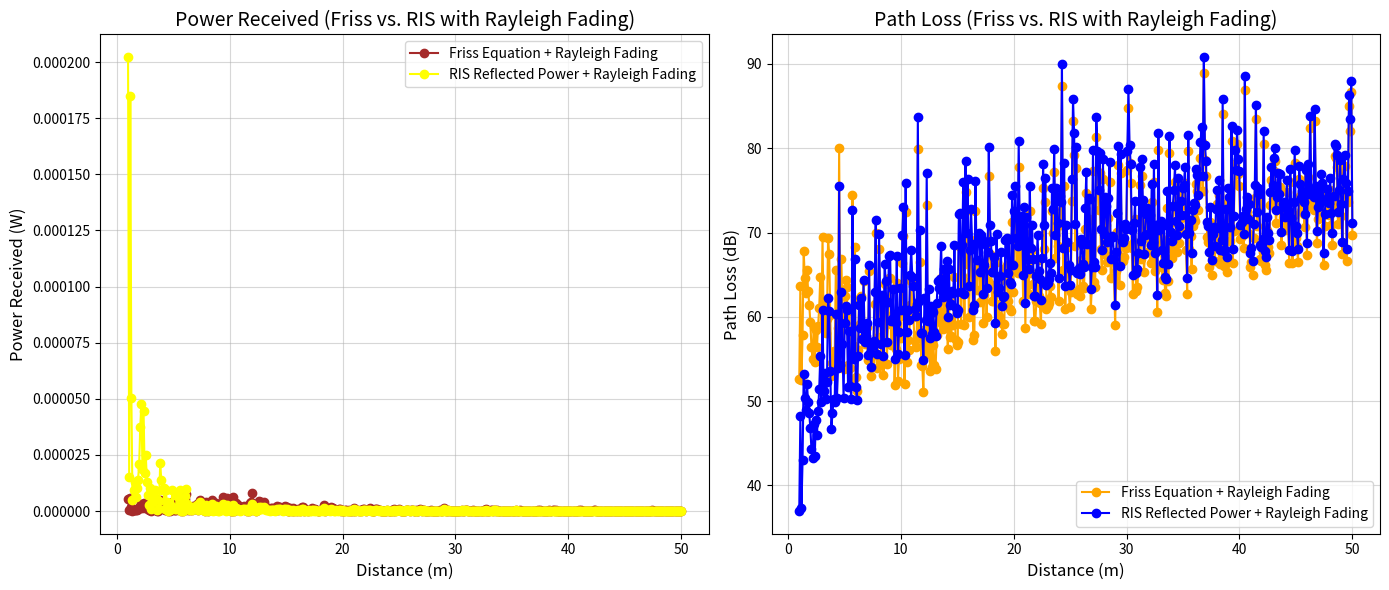

Write Python code to recreate this figure.
import numpy as np
import matplotlib.pyplot as plt

# Function to convert spherical coordinates to Cartesian coordinates


def spherical_to_cartesian(d, theta, phi):
    """
    Convert spherical coordinates to Cartesian coordinates.
    - d : Distance
    - theta : Zenith angle in radians
    - phi: Azimuth angle in radians
    """
    Cx = d * np.sin(theta) * np.cos(phi)
    Cy = d * np.sin(theta) * np.sin(phi)
    Cz = d * np.cos(theta)
    return Cx, Cy, Cz

# Function to calculate distance between two points in Cartesian coordinates


def calculate_distance(point1, point2):
    """
    distance between two points in Cartesian coordinates.
    - point1: (x1, y1, z1)
    - point2: (x2, y2, z2)
    """
    return np.sqrt((point1[0] - point2[0])**2 + (point1[1] - point2[1])**2 + (point1[2] - point2[2])**2)

# Constants
Pt = 1.0  # Power Transmitted in Watts
Gt = 1.0  # Gain of Transmitter antenna
Gr = 1.0  # Gain of Receiver antenna
Ge_mn = 0.9  # Gain of the element Em,n
Gamma_mn = 0.5  # Reflection coefficient of the element Em,n
eff = 0.8  # Efficiency
N_p = 1000 #No of packets

# RIS element parameters
M = 4  # Number of rows
N = 3  # Number of columns
dx = 0.5  # Width of element in meters
dy = 0.5  # Height of element in meters

# Element effective areas
Aet_mn = 0.1
Aer_mn = 0.1
Ar = 0.1

# Example coordinates for Tx and Rx
d1 = 10.0  # Distance of transmitter from RIS
theta1 = np.pi / 4  # Zenith angle of transmitter
phi1 = np.pi / 2  # Azimuth angle of transmitter
d2 = 8.0  # Distance of receiver from RIS
theta2 = np.pi / 3  # Zenith angle of receiver
phi2 = np.pi / 4  # Azimuth angle of receiver

# Calculate Cartesian coordinates of transmitter and receiver
Tx_Cartesian = spherical_to_cartesian(d1, theta1, phi1)
Rx_Cartesian = spherical_to_cartesian(d2, theta2, phi2)

# Assuming a specific element Em,n
m = 2  # Row index of the element
n = 1  # Column index of the element

# Calculate Cartesian coordinates of the selected RIS element Em,n
pm_n = ((n - (N + 1) / 2) * dx, (M + 1) / 2 - m * dy, 0.0)

# Calculate distances between Tx, Em,n and Rx, Em,n
dt_mn = calculate_distance(Tx_Cartesian, pm_n)
dr_mn = calculate_distance(Rx_Cartesian, pm_n)

# Power density generated by the transmitter on the element Em,n
St_mn = (Pt * Gt) / (4 * np.pi * dt_mn**2)

# Calculate power captured by Em,n
Pt_mn = St_mn * Aet_mn

# Calculate power density generated by Em,n
Sr_mn = Pt_mn * Ge_mn / (4 * np.pi * dr_mn**2)

# Calculate power received from Em,n
Pr_mn = Sr_mn * Ar

# Final received power reflected from m,nth element
P_r = (Pt * Gt * Gr * Aer_mn * Aet_mn) / (((4 * np.pi * dt_mn * dr_mn)**2) * eff)

# Friss equation calculation
d = calculate_distance(Tx_Cartesian, Rx_Cartesian)
c = 3e8
f = 2.4e9
lambda_ = c / f
p_rfriss = Pt * Gt * Gr * (lambda_ / (4 * np.pi * d)) ** 2

# Print results
print("*********************************************************************")
print(" ")
print("Distance from Tx to Em,n (dt_mn):", dt_mn, "m")
print("Distance from Rx to Em,n (dr_mn):", dr_mn, "m")
print("------------------------------------------------------------")
print("Transmitted Power:", Pt, "W")
print("Final Received power reflected from m,nth element:", P_r, "W")
print("Final Received Average power for N packets :", P_r/N_p, "W")

print("------------------------------------------------------------")
print("Distance from Tx to Rx:", d, "m")
print("Result from Friss equation (if clear LOS):", p_rfriss, "W")
print(" ")
print("*********************************************************************")

# Plot distance vs. performance criteria
distances = np.linspace(1, 50, 500)  # Distances from 1 to 50 meters
powers_friss = []
powers_ris = []
path_loss_friss = []
path_loss_ris = []

# Rayleigh fading parameters
sigma = 1.0  # Standard deviation for Rayleigh fading

for distance in distances:
    # Cartesian coordinates for this distance
    Rx_Cartesian_dynamic = spherical_to_cartesian(distance, theta2, phi2)

    # Dynamic distance from Tx to Rx
    d_dynamic = calculate_distance(Tx_Cartesian, Rx_Cartesian_dynamic)

    # Rayleigh fading gain (assuming complex fading)
    fading_gain = (np.random.randn() + 1j * np.random.randn()) / np.sqrt(2)

    # Power received using Friss equation with Rayleigh fading
    # np.abs(fading_gain) ** 2: Computes the power gain due to Rayleigh fading
    p_r_friss_dynamic = (Pt * Gt * Gr * (lambda_ / (4 * np.pi * d_dynamic))) ** 2 * (np.abs(fading_gain) ** 2)
    powers_friss.append(p_r_friss_dynamic)

    # Path loss using Friss equation with Rayleigh fading
    path_loss_friss_dynamic = 10 * np.log10(Pt / p_r_friss_dynamic)
    path_loss_friss.append(path_loss_friss_dynamic)

    # Dynamic distance to RIS element
    dr_mn_dynamic = calculate_distance(Rx_Cartesian_dynamic, pm_n)

    # Final received power reflected from m,nth element with Rayleigh fading
    P_r_dynamic =( (Pt * Gt * Gr) / (((4 * np.pi * dt_mn * dr_mn_dynamic) ** 2) * eff) )* (np.abs(fading_gain) ** 2)
    powers_ris.append(P_r_dynamic)

    # Path loss using RIS reflection with Rayleigh fading
    path_loss_ris_dynamic = 10 * np.log10(Pt / P_r_dynamic)
    path_loss_ris.append(path_loss_ris_dynamic)

# Create subplots
fig, axs = plt.subplots(1, 2, figsize=(14, 6))

# Plot power received
axs[0].plot(distances, powers_friss, label='Friss Equation + Rayleigh Fading', marker='o', linestyle='-', color='brown')
axs[0].plot(distances, powers_ris, label='RIS Reflected Power + Rayleigh Fading', marker='o', linestyle='-', color='yellow')
axs[0].set_xlabel('Distance (m)', fontsize=12)
axs[0].set_ylabel('Power Received (W)', fontsize=12)
axs[0].set_title('Power Received (Friss vs. RIS with Rayleigh Fading)', fontsize=14)
axs[0].legend(fontsize=10)
axs[0].grid(True, alpha=0.5)

# Plot path loss
axs[1].plot(distances, path_loss_friss, label='Friss Equation + Rayleigh Fading', marker='o', linestyle='-', color='orange' )
axs[1].plot(distances, path_loss_ris, label='RIS Reflected Power + Rayleigh Fading', marker='o', linestyle='-', color='blue')
axs[1].set_xlabel('Distance (m)', fontsize=12)
axs[1].set_ylabel('Path Loss (dB)', fontsize=12)
axs[1].set_title('Path Loss (Friss vs. RIS with Rayleigh Fading)', fontsize=14)
axs[1].legend(fontsize=10)
axs[1].grid(True, alpha=0.5)

# Adjust layout
plt.tight_layout()
plt.show()
